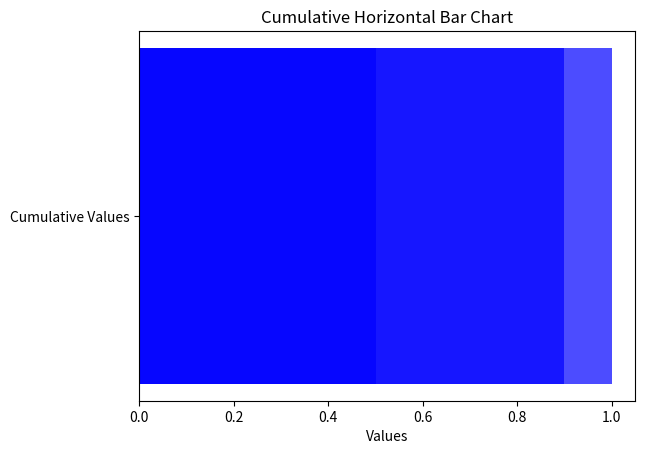

Here is the Python script that generated this plot:
import matplotlib.pyplot as plt

# Data for the cumulative series
cumulative_data = [0.5, 0.4, 0.1]

# Calculate the cumulative values
cumulative_values = [sum(cumulative_data[:i + 1]) for i in range(len(cumulative_data))]

# Create a Matplotlib figure and axis
fig, ax = plt.subplots()

# Create the cumulative horizontal bar chart
ax.barh([1], cumulative_values, color='blue', alpha=0.7, height=0.6)

# Customize the appearance of the plot
ax.set_yticks([1])
ax.set_yticklabels(['Cumulative Values'])
ax.set_xlabel('Values')
ax.set_title('Cumulative Horizontal Bar Chart')

# Show the plot
plt.show()
